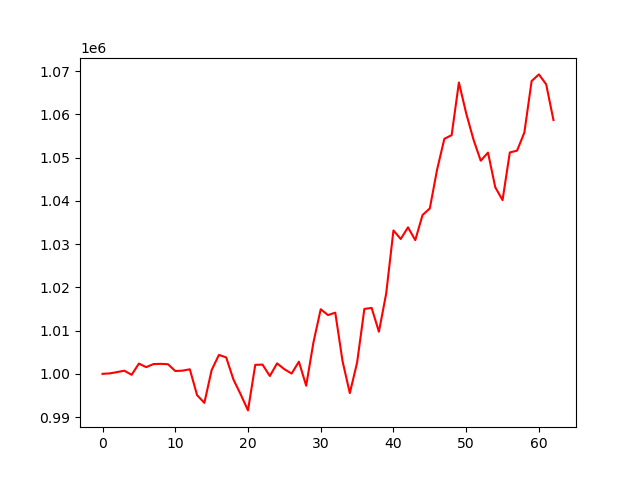

Values plotted in this chart, from the file beside it:
account_value, date, daily_return
1000000, 2023-04-05, 
1000109, 2023-04-06, 0.0001091
1000409, 2023-04-10, 0.0002997
1000731, 2023-04-11, 0.0003219
999775, 2023-04-12, -0.0009551
1002377, 2023-04-13, 0.002603
1001554, 2023-04-14, -0.000821
1002260, 2023-04-17, 0.0007048
1002312, 2023-04-18, 5.222097898061051e-05
1002228, 2023-04-19, -8.42729896861627e-05
1000660, 2023-04-20, -0.001565
1000739, 2023-04-21, 7.96249432968299e-05
1001058, 2023-04-24, 0.0003182
995071, 2023-04-25, -0.005981
993290, 2023-04-26, -0.001789
1000865, 2023-04-27, 0.007625
1004381, 2023-04-28, 0.003513
1003804, 2023-05-01, -0.0005741
998684, 2023-05-02, -0.005101
995229, 2023-05-03, -0.00346
991546, 2023-05-04, -0.0037
1002090, 2023-05-05, 0.01063
1002138, 2023-05-08, 4.772735194413791e-05
999499, 2023-05-09, -0.002633
1002424, 2023-05-10, 0.002927
1001076, 2023-05-11, -0.001345
1000071, 2023-05-12, -0.001004
1002815, 2023-05-15, 0.002744
997256, 2023-05-16, -0.005544
1007288, 2023-05-17, 0.01006
1014945, 2023-05-18, 0.007601
1013594, 2023-05-19, -0.001331
1014156, 2023-05-22, 0.0005546
1002937, 2023-05-23, -0.01106
995549, 2023-05-24, -0.007367
1002585, 2023-05-25, 0.007068
1015012, 2023-05-26, 0.0124
1015251, 2023-05-30, 0.0002349
1009744, 2023-05-31, -0.005424
1018570, 2023-06-01, 0.00874
1033178, 2023-06-02, 0.01434
1031192, 2023-06-05, -0.001922
1033889, 2023-06-06, 0.002616
1030931, 2023-06-07, -0.002861
1036738, 2023-06-08, 0.005633
1038269, 2023-06-09, 0.001477
1047243, 2023-06-12, 0.008643
1054376, 2023-06-13, 0.006811
1055209, 2023-06-14, 0.0007902
1067392, 2023-06-15, 0.01155
1060261, 2023-06-16, -0.00668
1054212, 2023-06-20, -0.005706
1049298, 2023-06-21, -0.004661
1051179, 2023-06-22, 0.001793
1043151, 2023-06-23, -0.007637
1040182, 2023-06-26, -0.002846
1051207, 2023-06-27, 0.0106
1051637, 2023-06-28, 0.0004098
1055826, 2023-06-29, 0.003983
1067739, 2023-06-30, 0.01128
... 3 more rows
